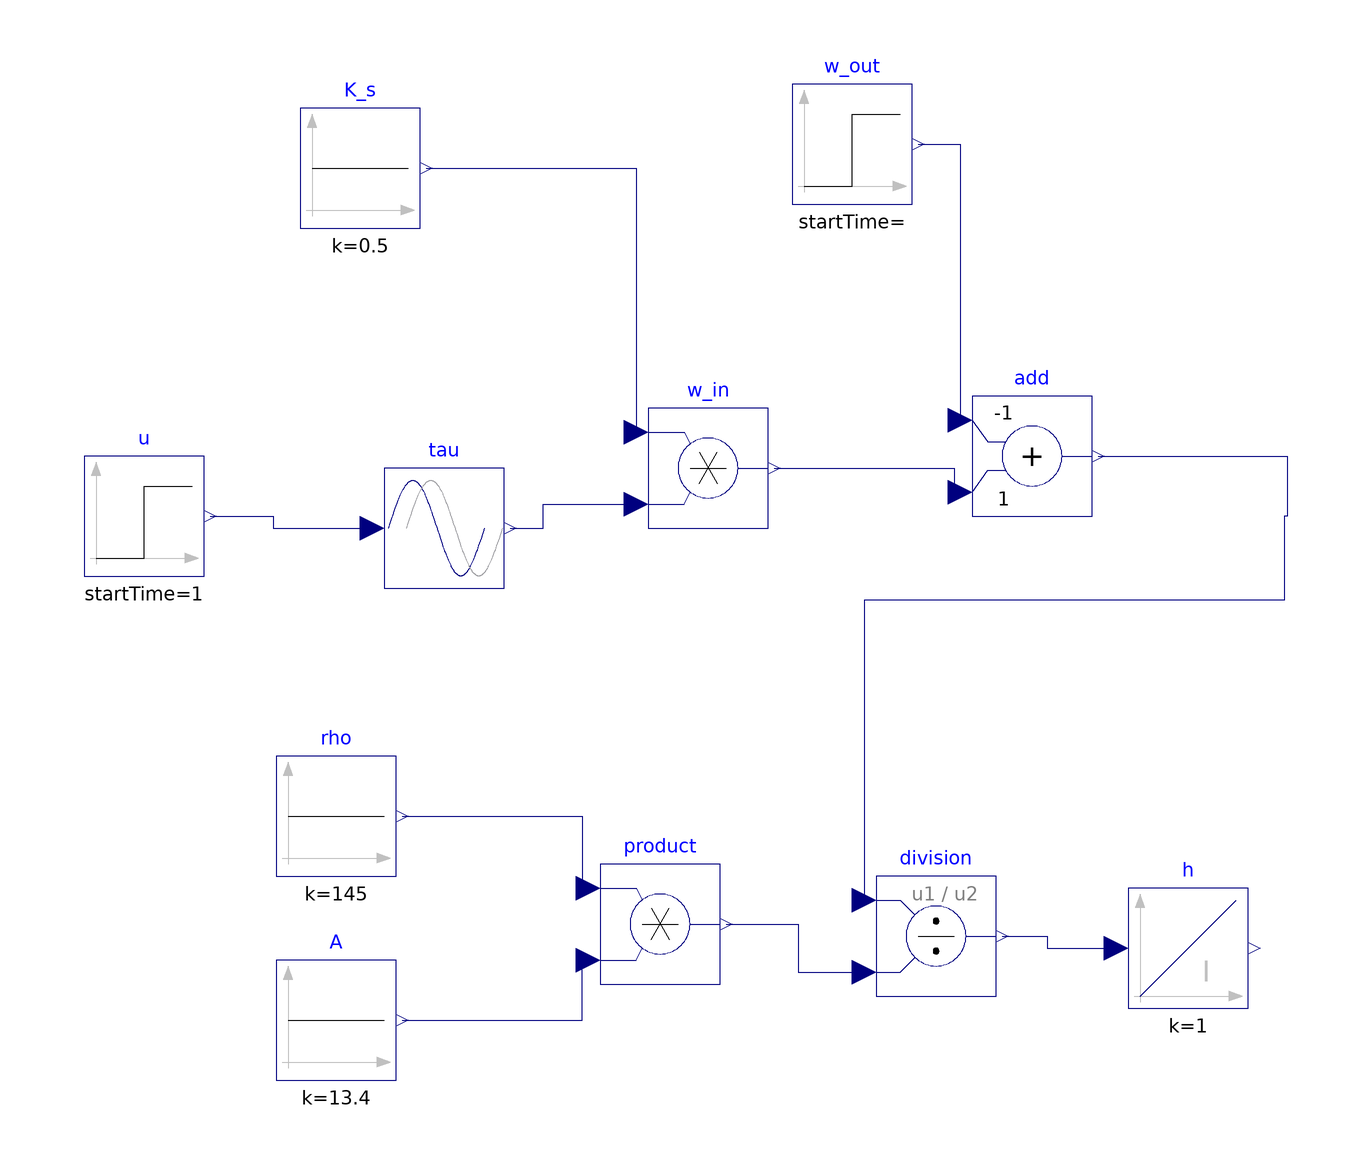

The Modelica model whose source follows is shown above as a component diagram (icons at their Placement, wires along their Line points).

model wood_chips_tank
  Modelica.Blocks.Continuous.Integrator h(y_start = 10)  annotation(
    Placement(visible = true, transformation(origin = {78, -92}, extent = {{-10, -10}, {10, 10}}, rotation = 0)));
  Modelica.Blocks.Math.Division division annotation(
    Placement(visible = true, transformation(origin = {36, -90}, extent = {{-10, -10}, {10, 10}}, rotation = 0)));
  Modelica.Blocks.Sources.Constant rho(k = 145)  annotation(
    Placement(visible = true, transformation(origin = {-64, -70}, extent = {{-10, -10}, {10, 10}}, rotation = 0)));
  Modelica.Blocks.Sources.Constant A(k = 13.4)  annotation(
    Placement(visible = true, transformation(origin = {-64, -104}, extent = {{-10, -10}, {10, 10}}, rotation = 0)));
  Modelica.Blocks.Sources.Constant K_s(k = 0.5)  annotation(
    Placement(visible = true, transformation(origin = {-60, 38}, extent = {{-10, -10}, {10, 10}}, rotation = 0)));
  Modelica.Blocks.Math.Product product annotation(
    Placement(visible = true, transformation(origin = {-10, -88}, extent = {{-10, -10}, {10, 10}}, rotation = 0)));
  Modelica.Blocks.Math.Add add(k1 = -1)  annotation(
    Placement(visible = true, transformation(origin = {52, -10}, extent = {{-10, -10}, {10, 10}}, rotation = 0)));
  Modelica.Blocks.Sources.Step w_out(height = 25)  annotation(
    Placement(visible = true, transformation(origin = {22, 42}, extent = {{-10, -10}, {10, 10}}, rotation = 0)));
  Modelica.Blocks.Math.Product w_in annotation(
    Placement(visible = true, transformation(origin = {-2, -12}, extent = {{-10, -10}, {10, 10}}, rotation = 0)));
  Modelica.Blocks.Nonlinear.FixedDelay tau(delayTime = 250)  annotation(
    Placement(visible = true, transformation(origin = {-46, -22}, extent = {{-10, -10}, {10, 10}}, rotation = 0)));
  Modelica.Blocks.Sources.Step u(height = 60, startTime = 1) annotation(
    Placement(visible = true, transformation(origin = {-96, -20}, extent = {{-10, -10}, {10, 10}}, rotation = 0)));
equation
  connect(division.y, h.u) annotation(
    Line(points = {{47, -90}, {54.5, -90}, {54.5, -92}, {66, -92}}, color = {0, 0, 127}));
  connect(rho.y, product.u1) annotation(
    Line(points = {{-53, -70}, {-23, -70}, {-23, -82}}, color = {0, 0, 127}));
  connect(A.y, product.u2) annotation(
    Line(points = {{-53, -104}, {-23, -104}, {-23, -94}}, color = {0, 0, 127}));
  connect(product.y, division.u2) annotation(
    Line(points = {{1, -88}, {13, -88}, {13, -96}, {24, -96}}, color = {0, 0, 127}));
  connect(add.y, division.u1) annotation(
    Line(points = {{63, -10}, {94.5, -10}, {94.5, -20}, {94, -20}, {94, -34}, {24, -34}, {24, -84}}, color = {0, 0, 127}));
  connect(w_out.y, add.u1) annotation(
    Line(points = {{33, 42}, {40, 42}, {40, -4}}, color = {0, 0, 127}));
  connect(K_s.y, w_in.u1) annotation(
    Line(points = {{-49, 38}, {-14, 38}, {-14, -6}}, color = {0, 0, 127}));
  connect(tau.y, w_in.u2) annotation(
    Line(points = {{-35, -22}, {-29.5, -22}, {-29.5, -18}, {-14, -18}}, color = {0, 0, 127}));
  connect(w_in.y, add.u2) annotation(
    Line(points = {{9, -12}, {39, -12}, {39, -16}}, color = {0, 0, 127}));
  connect(u.y, tau.u) annotation(
    Line(points = {{-85, -20}, {-74.5, -20}, {-74.5, -22}, {-58, -22}}, color = {0, 0, 127}));
  annotation(
    uses(Modelica(version = "4.0.0")),
  Diagram(coordinateSystem(extent = {{-200, -200}, {200, 200}})),
  Icon(coordinateSystem(extent = {{-200, -200}, {200, 200}})),
  version = "");
end wood_chips_tank;